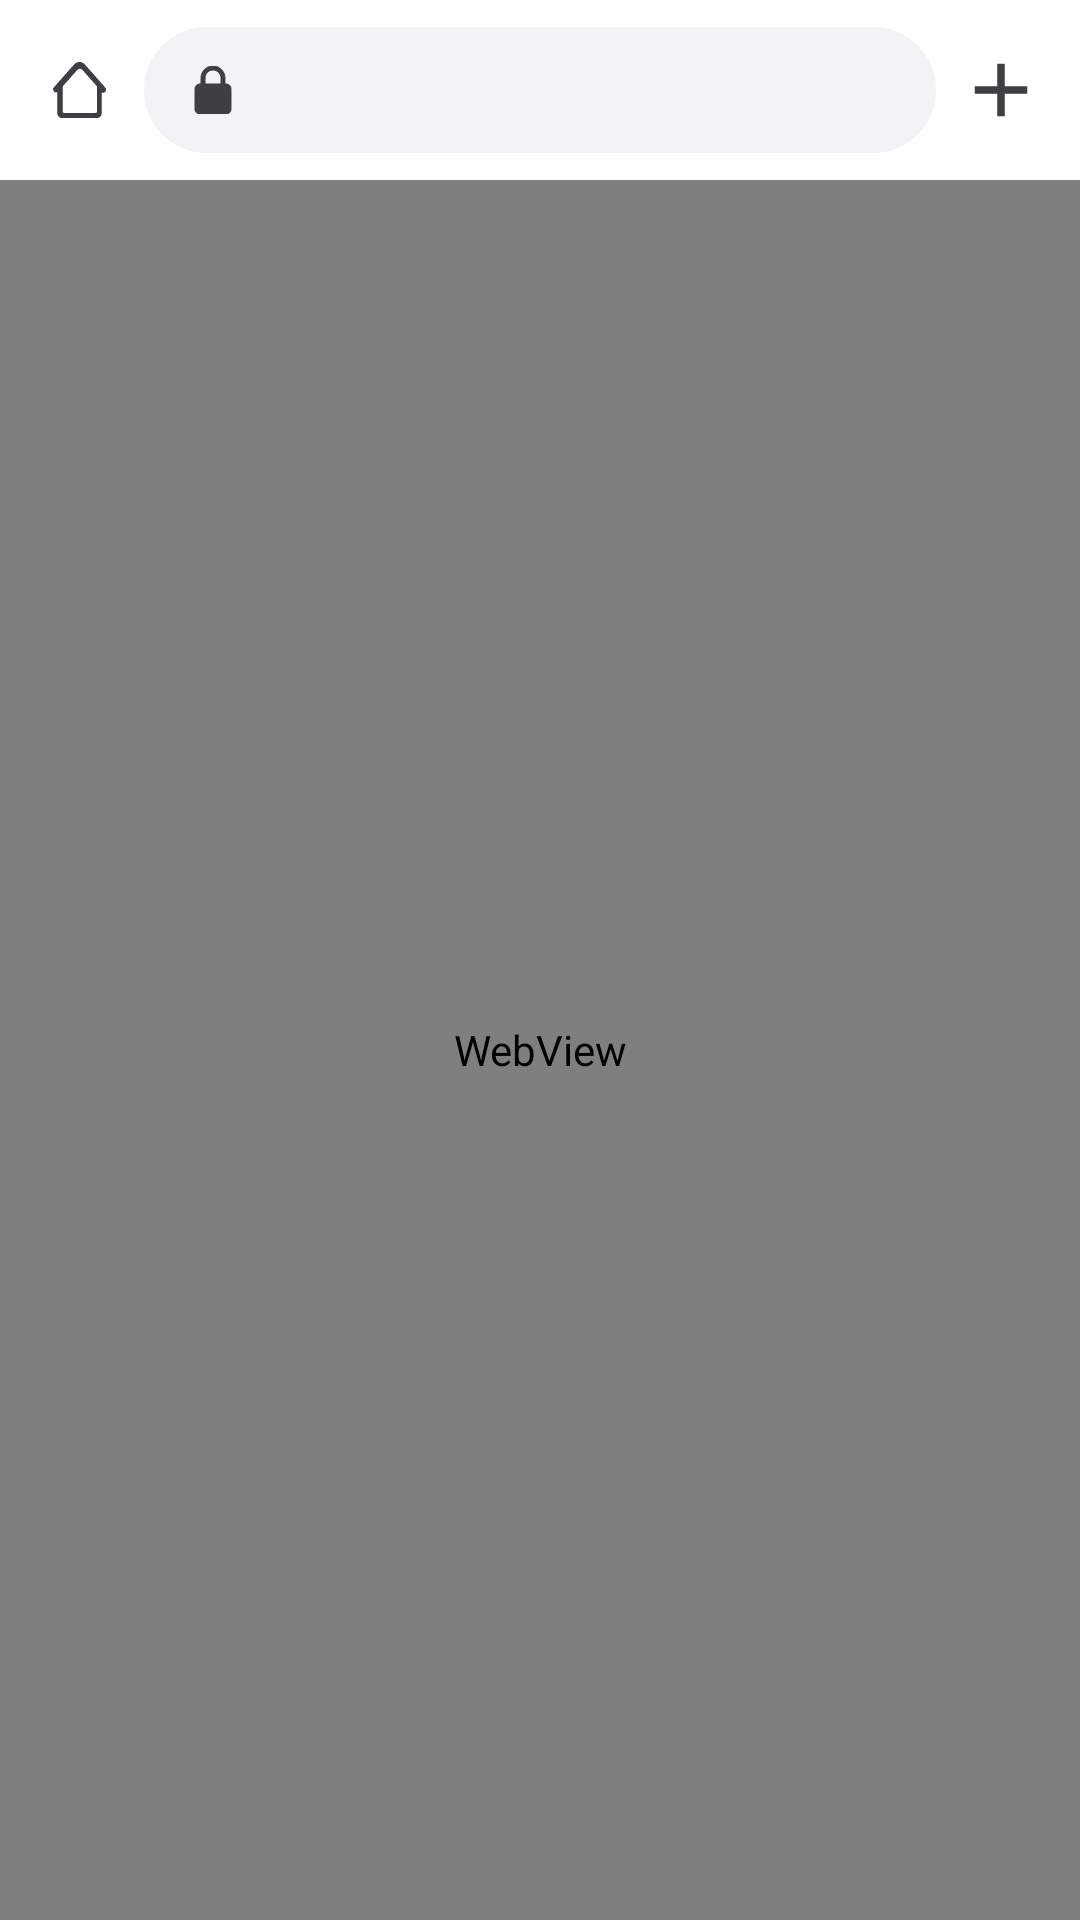

Write the Android layout XML for this screen, with the resource values it uses.
<!-- AndroidManifest.xml: application theme AppTheme -->
<!-- res/layout/activity_web.xml -->
<?xml version="1.0" encoding="utf-8"?>
<androidx.constraintlayout.widget.ConstraintLayout xmlns:android="http://schemas.android.com/apk/res/android"
    xmlns:app="http://schemas.android.com/apk/res-auto"
    xmlns:tools="http://schemas.android.com/tools"
    android:layout_width="match_parent"
    android:layout_height="match_parent"
    android:background="@android:color/white"
    tools:context=".ui.WebActivity">


    <WebView
        android:id="@+id/activity_web_webview"
        android:layout_width="0dp"
        android:layout_height="0dp"
        app:layout_constraintBottom_toBottomOf="parent"
        app:layout_constraintEnd_toEndOf="parent"
        app:layout_constraintStart_toStartOf="parent"
        app:layout_constraintTop_toBottomOf="@+id/constraintLayout2">

    </WebView>

    <androidx.constraintlayout.widget.ConstraintLayout
        android:id="@+id/constraintLayout2"
        android:layout_width="0dp"
        android:layout_height="60dp"
        android:background="@android:color/white"
        app:layout_constraintEnd_toEndOf="parent"
        app:layout_constraintStart_toStartOf="parent"
        app:layout_constraintTop_toTopOf="parent">

        <ImageButton
            android:id="@+id/activity_web_bt_home"
            android:layout_width="43dp"
            android:layout_height="0dp"
            android:layout_marginLeft="5dp"
            android:layout_marginRight="10dp"
            android:background="@android:color/transparent"
            android:src="@drawable/ic_home"
            app:layout_constraintBottom_toBottomOf="parent"
            app:layout_constraintStart_toStartOf="parent"
            app:layout_constraintTop_toTopOf="parent" />

        <ImageButton
            android:id="@+id/activity_web_bt_new_page"
            android:layout_width="43dp"
            android:layout_height="0dp"
            android:layout_marginRight="5dp"
            android:background="@android:color/transparent"
            android:src="@drawable/ic_add_2"
            app:layout_constraintBottom_toBottomOf="parent"
            app:layout_constraintEnd_toEndOf="parent"
            app:layout_constraintTop_toTopOf="parent" />

        <EditText
            android:id="@+id/activity_web_url_edt"
            android:layout_width="0dp"
            android:layout_height="42dp"
            android:background="@drawable/search_top_border"
            android:drawableLeft="@drawable/ic_locked"
            android:drawablePadding="10dp"
            android:ems="10"
            android:imeOptions="actionDone"
            android:inputType="none"
            android:maxLines="1"
            android:paddingLeft="15dp"
            android:paddingRight="10dp"
            android:singleLine="true"
            android:textSize="16sp"
            app:layout_constraintBottom_toBottomOf="parent"
            app:layout_constraintEnd_toStartOf="@+id/activity_web_bt_new_page"
            app:layout_constraintStart_toEndOf="@+id/activity_web_bt_home"
            app:layout_constraintTop_toTopOf="parent" />
    </androidx.constraintlayout.widget.ConstraintLayout>

    <ImageView
        android:id="@+id/activity_web_img_error"
        android:layout_width="100dp"
        android:layout_height="100dp"
        android:visibility="gone"
        app:layout_constraintBottom_toTopOf="@+id/activity_web_tv_error"
        app:layout_constraintStart_toStartOf="@+id/activity_web_tv_error"
        app:srcCompat="@drawable/sorry_error" />

    <TextView
        android:id="@+id/activity_web_tv_error"
        android:layout_width="wrap_content"
        android:layout_height="wrap_content"
        android:fontFamily="@font/okomito_medium"
        android:text="@string/que_pena_algo_ruim_aconteceu"
        android:textSize="15sp"
        android:visibility="gone"
        app:layout_constraintBottom_toBottomOf="parent"
        app:layout_constraintEnd_toEndOf="parent"
        app:layout_constraintHorizontal_bias="0.30"
        app:layout_constraintStart_toStartOf="parent"
        app:layout_constraintTop_toBottomOf="@id/constraintLayout2"
        app:layout_constraintVertical_bias="0.3" />

    <Button
        android:id="@+id/activity_web_bt_back"
        android:layout_width="wrap_content"
        android:layout_height="wrap_content"
        android:layout_marginTop="10dp"
        android:background="@android:color/transparent"
        android:drawableLeft="@drawable/ic_round_go_back"
        android:fontFamily="@font/okomito_medium"
        android:text="Go back"
        android:textAppearance="@style/TextAppearance.AppCompat.Body2"
        android:textColor="@android:color/secondary_text_light"
        android:textSize="13sp"
        android:visibility="gone"
        app:layout_constraintStart_toStartOf="@+id/activity_web_tv_error"
        app:layout_constraintTop_toBottomOf="@+id/activity_web_tv_error" />

    <ProgressBar
        android:id="@+id/activity_web_progressbar"
        style="@style/Widget.AppCompat.ProgressBar.Horizontal"
        android:layout_width="0dp"
        android:layout_height="10dp"
        android:indeterminate="true"
        android:visibility="gone"
        app:layout_constraintBottom_toTopOf="@+id/activity_web_webview"
        app:layout_constraintEnd_toEndOf="parent"
        app:layout_constraintStart_toStartOf="parent"
        app:layout_constraintTop_toTopOf="@+id/activity_web_webview" />
</androidx.constraintlayout.widget.ConstraintLayout>
<!-- resources referenced by this layout -->
<resources>
  <!-- drawable ic_add_2 (drawable) -->
  <vector android:height="30dp" android:tint="#3c4043"
      android:viewportHeight="24" android:viewportWidth="24"
      android:width="30dp" xmlns:android="http://schemas.android.com/apk/res/android">
      <path android:fillColor="@android:color/white" android:pathData="M19,13h-6v6h-2v-6H5v-2h6V5h2v6h6v2z"/>
  </vector>
  <!-- drawable ic_locked (drawable) -->
  <vector xmlns:android="http://schemas.android.com/apk/res/android"
      android:width="16dp"
      android:height="16dp"
      android:viewportWidth="512"
      android:viewportHeight="512">
    <path
        android:pathData="M238,1.5c-27.3,3.7 -51.6,15.9 -72.1,36.4 -15.5,15.6 -24.9,30.7 -31.6,51 -5.2,16 -6.3,27.7 -6.3,68.3l0,34.8 -10.6,-0c-17.9,-0 -28.5,3.9 -39,14.4 -3.4,3.4 -7.3,8.5 -8.8,11.4 -5.8,11.5 -5.6,6.2 -5.6,134 0,128.1 -0.2,122.9 5.7,134.6 3.3,6.5 13.4,16.6 20.1,20 11.6,5.9 3.2,5.6 166.2,5.6 163,-0 154.6,0.3 166.2,-5.6 6.7,-3.4 16.8,-13.5 20.1,-20 5.9,-11.7 5.7,-6.5 5.7,-134.6 0,-127.8 0.2,-122.5 -5.6,-134 -1.5,-2.9 -5.4,-8 -8.8,-11.4 -10.5,-10.5 -21.1,-14.4 -39,-14.4l-10.6,-0 0,-34.8c0,-40.6 -1.1,-52.3 -6.3,-68.3 -6.7,-20.3 -16.1,-35.4 -31.6,-51 -16.4,-16.4 -33.7,-26.7 -55.1,-32.8 -17.7,-5 -34.3,-6.1 -53,-3.6zM276.2,45.4c32.2,8.2 55,31.4 62.8,63.8 1.8,7.5 2,11.8 2,45.5l0,37.3 -85,-0 -85,-0 0,-37.3c0,-41.1 0.5,-45.7 7,-60.8 15.9,-37.5 58.6,-58.6 98.2,-48.5z"
        android:fillColor="#3c4043"
        android:strokeColor="#3c4043"/>
  </vector>
  <!-- drawable ic_round_go_back (drawable) -->
  <vector android:height="24dp" android:tint="#313131"
      android:viewportHeight="24" android:viewportWidth="24"
      android:width="24dp" xmlns:android="http://schemas.android.com/apk/res/android">
      <path android:fillColor="@android:color/white" android:pathData="M16.62,2.99c-0.49,-0.49 -1.28,-0.49 -1.77,0L6.54,11.3c-0.39,0.39 -0.39,1.02 0,1.41l8.31,8.31c0.49,0.49 1.28,0.49 1.77,0s0.49,-1.28 0,-1.77L9.38,12l7.25,-7.25c0.48,-0.48 0.48,-1.28 -0.01,-1.76z"/>
  </vector>
  <!-- drawable search_top_border (drawable) -->
  <?xml version="1.0" encoding="utf-8"?>
  <selector xmlns:android="http://schemas.android.com/apk/res/android">
      <item>
          <shape>
              <corners android:radius="30dp"/>
              <solid android:color="#f2f3f5"/>
              <stroke android:color="#f2f3f5" android:width="1dp"/>
          </shape>
      </item>
  </selector>
  <string name="que_pena_algo_ruim_aconteceu">Que pena. \nAlgo ruim aconteceu : (</string>
  <style name="AppTheme" parent="Theme.AppCompat.Light.NoActionBar">
          
          <item name="colorPrimary">@color/colorPrimary</item>
          <item name="colorPrimaryDark">@color/colorPrimaryDark</item>
          <item name="colorAccent">@color/colorAccent</item>
          
          <item name="android:windowLightStatusBar">true</item>
      </style>
  <color name="colorPrimary">#fff</color>
  <color name="colorPrimaryDark">#FFFFFF</color>
  <color name="colorAccent">#747775</color>
</resources>
